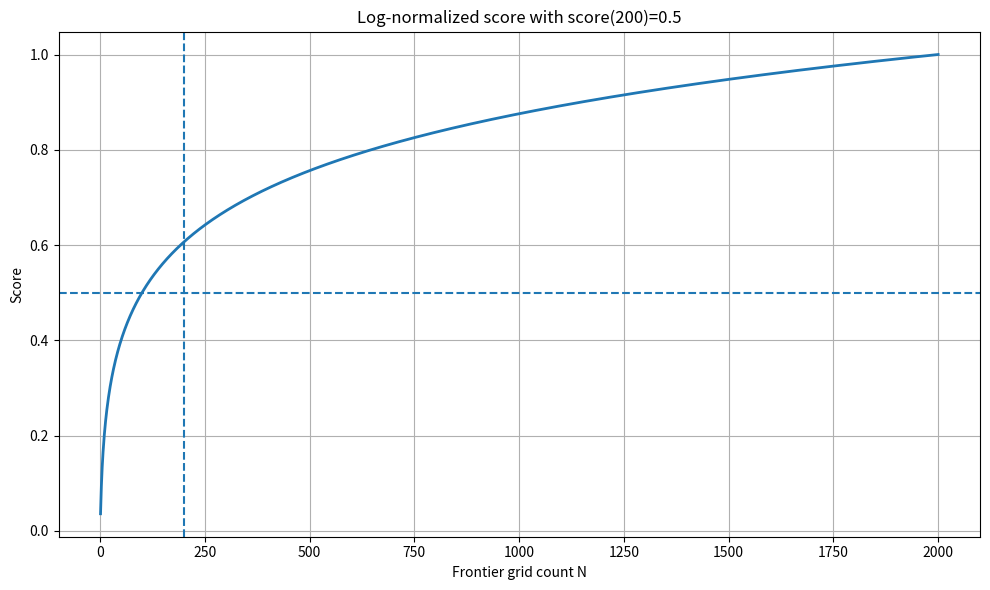

Generate this figure with matplotlib:
import math
import matplotlib.pyplot as plt

N_MAX = 2000
TARGET_N = 100
TARGET_SCORE = 0.5

base_at_target = math.log1p(TARGET_N) / math.log1p(N_MAX)
gamma = math.log(TARGET_SCORE) / math.log(base_at_target)

def score(n: int) -> float:
    if n <= 0:
        return 0.0
    base = math.log1p(n) / math.log1p(N_MAX)
    return min(base ** gamma, 1.0)

x = list(range(1, N_MAX + 1))
y = [score(n) for n in x]

print(f"gamma = {gamma:.6f}")
for n in [1, 10, 50, 100, 150, 200, 500, 1000, 1500, 2000]:
    print(f"{n:4d} -> {score(n):.4f}")

plt.figure(figsize=(10, 6))
plt.plot(x, y, linewidth=2)
plt.axhline(0.5, linestyle='--')
plt.axvline(200, linestyle='--')
plt.xlabel("Frontier grid count N")
plt.ylabel("Score")
plt.title("Log-normalized score with score(200)=0.5")
plt.grid(True)
plt.tight_layout()
plt.show()
